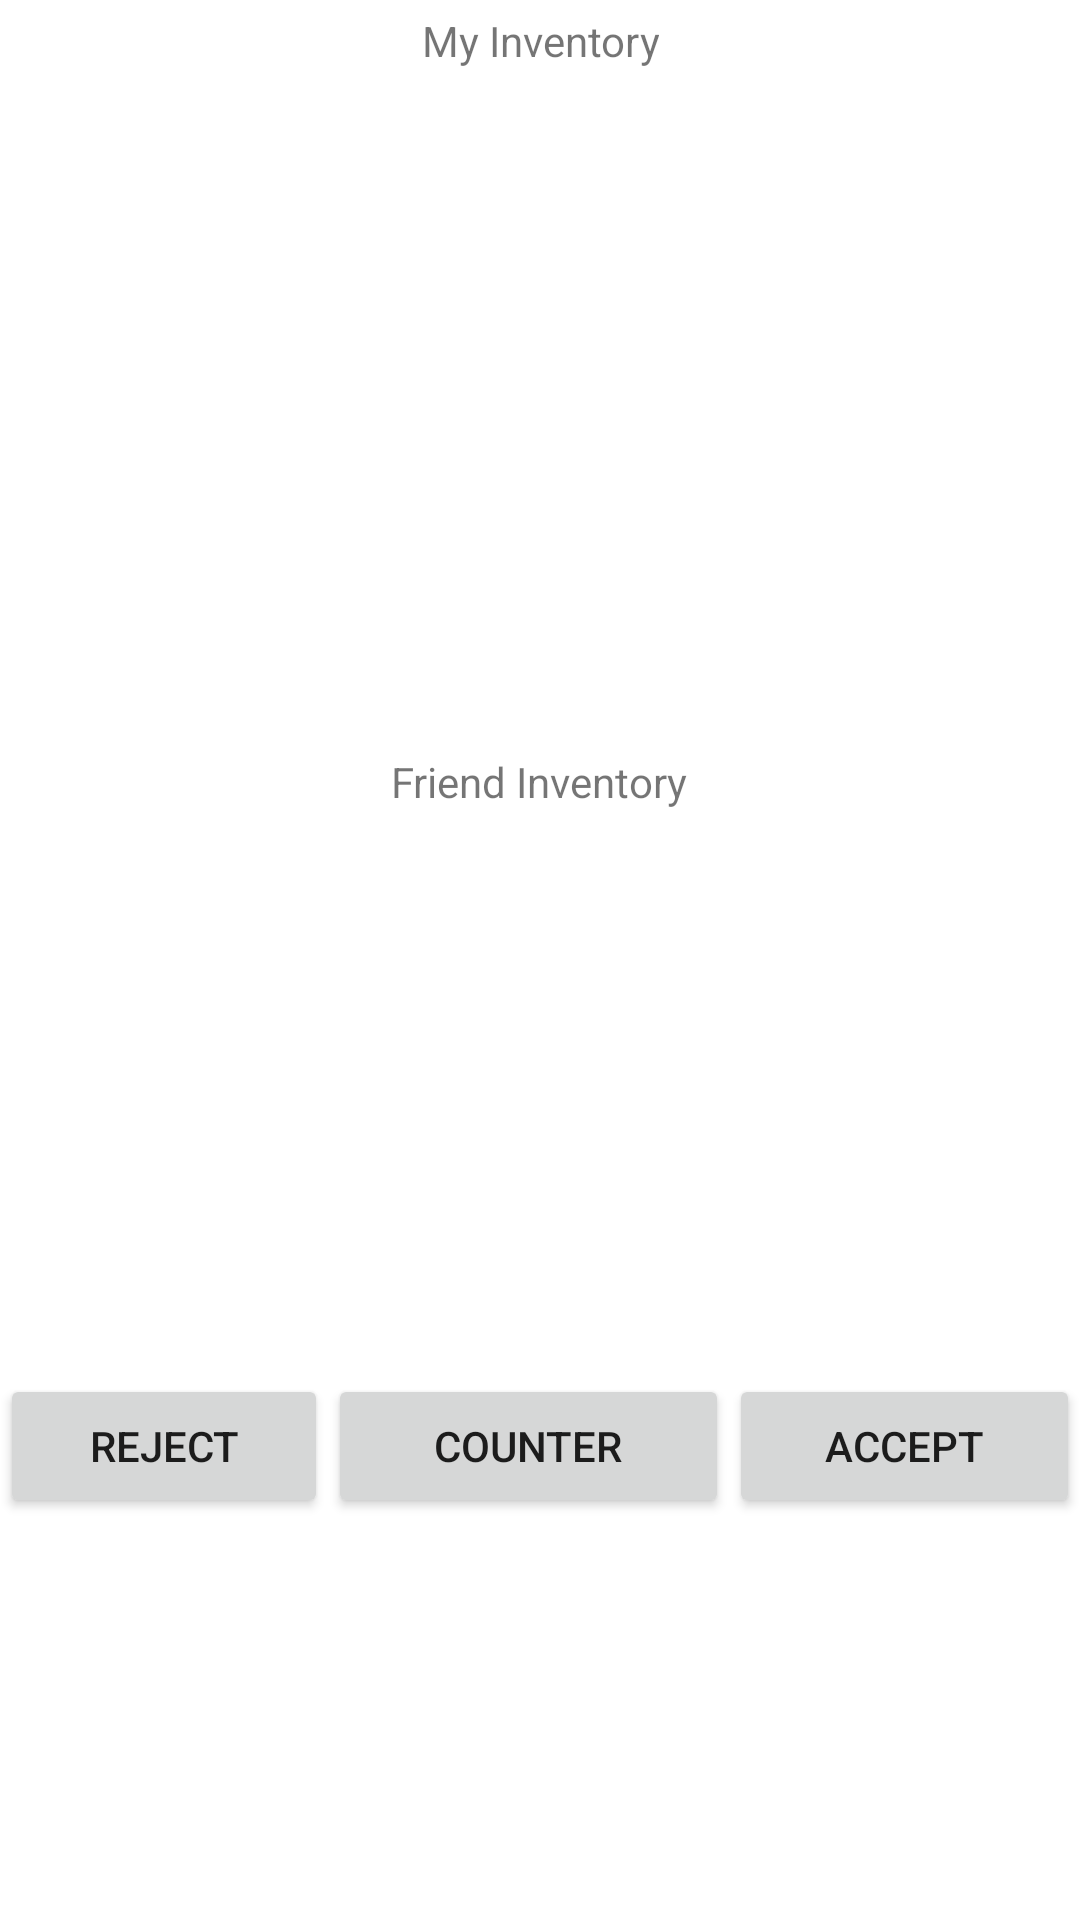

Layout XML and referenced resources for this Android screen:
<!-- AndroidManifest.xml: fallback theme Theme.MaterialComponents.DayNight.NoActionBar -->
<!-- res/layout/activity_decide_trade.xml -->
<LinearLayout xmlns:android="http://schemas.android.com/apk/res/android"
    xmlns:tools="http://schemas.android.com/tools" android:layout_width="match_parent"
    android:layout_height="match_parent"
    android:orientation="vertical"
    tools:context="cmput301t4.gameswap.Activities.DecideTradeActivity">


    <TextView
        android:layout_width="wrap_content"
        android:layout_height="27dp"
        android:text="My Inventory"
        android:gravity="center"
        android:id="@+id/myinventorydecideview"
        android:layout_gravity="center_horizontal" />

    <ListView
        android:layout_width="match_parent"
        android:layout_height="220dp"
        android:id="@+id/decideitemsFromMyInventory"
        android:layout_gravity="center_horizontal" />

    <TextView
        android:layout_width="wrap_content"
        android:layout_height="27dp"
        android:text="Friend Inventory"
        android:gravity="center"
        android:id="@+id/decidefriendofferinventory"
        android:layout_gravity="center_horizontal" />

    <ListView
        android:layout_width="match_parent"
        android:layout_height="184dp"
        android:id="@+id/decideitemsFromFriendInventory"
        android:layout_gravity="center_horizontal" />

    <Space
        android:layout_width="match_parent"
        android:layout_height="wrap_content"
        android:layout_gravity="center_horizontal" />

    <RelativeLayout
        android:layout_width="match_parent"
        android:layout_height="81dp">


        <Button
            android:layout_width="wrap_content"
            android:layout_height="wrap_content"
            android:text="Reject"
            android:id="@+id/rejectTradeButton"
            android:layout_alignParentStart="true"
            android:onClick="rejectTradeButtonClicked"
            android:layout_toStartOf="@+id/counterSaveButton"
            android:layout_alignParentTop="true" />

        <Button
            android:layout_width="wrap_content"
            android:layout_height="wrap_content"
            android:text="      Accept      "
            android:id="@+id/counterMyInventoryButton"
            android:layout_alignBottom="@+id/rejectTradeButton"
            android:onClick="acceptTradeButtonClicked"
            android:layout_alignParentEnd="true"
            android:layout_alignParentTop="true" />

        <Button
            android:layout_width="wrap_content"
            android:layout_height="wrap_content"
            android:text="       Counter       "
            android:onClick="counterTradeButton"
            android:id="@+id/counterSaveButton"
            android:layout_toStartOf="@+id/counterMyInventoryButton"
            android:layout_alignParentTop="true"
            android:layout_alignBottom="@+id/rejectTradeButton" />

    </RelativeLayout>

</LinearLayout>
<!-- resources referenced by this layout -->
<resources>

</resources>
